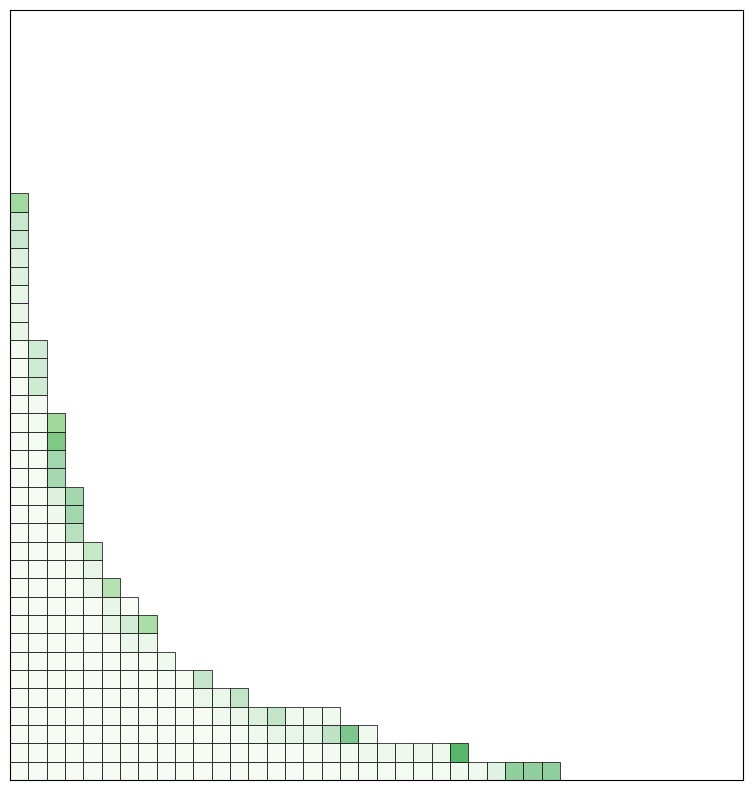

The matplotlib source for this figure: (Note: this script raises an exception after producing the figure.)
import matplotlib.pyplot as plt
import matplotlib.colors as colors
import matplotlib.cm as cm
import random


def draw_young_diagram(partition):
    # Create a 2D array representing the Young diagram
    diagram = [[0 for j in range(partition[i])] for i in range(len(partition))]

    # Create a plot with matplotlib
    fig, ax = plt.subplots()

    # Add rectangles for each box in the Young diagram
    for i in range(len(diagram)):
        for j in range(len(diagram[i])):
            ax.add_patch(plt.Rectangle((j, i), 1, 1, fill=False))

    # Set the x and y limits of the plot
    ax.set_xlim([-1, len(diagram[0]) + 10])
    ax.set_ylim([-1, len(diagram) + 10])

    # Set the aspect ratio of the plot to be equal
    ax.set_aspect('equal')

    # Show the plot
    plt.show()

def draw_young_diagram_gray_level(partition, box_counts = {}, n = 1, save_plot=False, filename=''):
    # Create a 2D array representing the Young diagram
    diagram = [[0 for j in range(partition[i])] for i in range(len(partition))]

    # Create a plot with matplotlib
    fig, ax = plt.subplots(figsize=(10, 10))

    # Add rectangles for each box in the Young diagram
    for i in range(len(diagram)):
        for j in range(len(diagram[i])):
            key = (j, i)
            if key in box_counts:
                freq = box_counts[key]
                gray_level = 1 - freq / n
                color = (gray_level, gray_level, gray_level)
                ax.add_patch(plt.Rectangle((j, i), 1, 1, fill=True, facecolor=color, edgecolor='white',  linewidth=0.5))
            else:
                ax.add_patch(plt.Rectangle((j, i), 1, 1, fill=False, edgecolor='black',  linewidth=0.5))

    # Set the x and y limits of the plot
    ax.set_xlim([0, len(diagram[0]) + 10])
    ax.set_ylim([0, len(diagram) + 10])

    # Set the aspect ratio of the plot to be equal
    ax.set_aspect('equal')

    # Remove axis labels and ticks
    ax.set_xticks([])
    ax.set_yticks([])

    if save_plot:
        plt.savefig(filename)
    # Show the plot
    plt.show()
def draw_young_diagram_normalize_gray_level(partition, box_counts={}, n=1, save_plot=False, filename=''):
    diagram = [[0 for j in range(partition[i])] for i in range(len(partition))]

    # Increase the figure size
    fig, ax = plt.subplots(figsize=(10, 10))

    if box_counts:
        max_freq = max(box_counts.values())
    else:
        max_freq = 1

    normalized_box_counts = {key: value / max_freq for key, value in box_counts.items()}

    cmap = cm.get_cmap('gray')
    colormap = colors.LinearSegmentedColormap.from_list("custom_colormap",
                                                        [cmap(0), cmap(0.4), cmap(0.6), cmap(1)])

    for i in range(len(diagram)):
        for j in range(len(diagram[i])):
            key = (j, i)
            if key in normalized_box_counts:
                freq = normalized_box_counts[key]
                color = colormap(freq)

                # Reduce the box edge width
                ax.add_patch(plt.Rectangle((j, i), 1, 1, fill=True, facecolor=color, edgecolor='black', linewidth=0.5))
            else:
                ax.add_patch(plt.Rectangle((j, i), 1, 1, fill=False, edgecolor='black', linewidth=0.5))

    ax.set_xlim([0, len(diagram[0]) + 10])
    ax.set_ylim([0, len(diagram) + 10])
    ax.set_aspect('equal')

    # Remove axis labels and ticks
    ax.set_xticks([])
    ax.set_yticks([])

    if save_plot:
        plt.savefig(filename)

    plt.show()
def draw_young_diagram_light_green_level(partition, box_counts={}, n=1, save_plot=False, filename=''):
    diagram = [[0 for j in range(partition[i])] for i in range(len(partition))]
    fig, ax = plt.subplots(figsize=(10, 10))

    if box_counts:
        max_freq = max(box_counts.values())
        min_freq = min(box_counts.values())
    else:
        max_freq = 1
        min_freq = 0

    # Normalize the frequencies using the range of frequencies
    normalized_box_counts = {key: (value - min_freq) / (max_freq - min_freq) for key, value in box_counts.items()}

    # Use the original 'Greens' colormap
    cmap = cm.get_cmap('Greens')
    colormap = colors.LinearSegmentedColormap.from_list("custom_colormap",
                                                        [cmap(0), cmap(0.4), cmap(0.6), cmap(1)])

    for i in range(len(diagram)):
        for j in range(len(diagram[i])):
            key = (j, i)
            if key in normalized_box_counts:
                freq = normalized_box_counts[key]
                color = colormap(freq)
                ax.add_patch(plt.Rectangle((j, i), 1, 1, fill=True, facecolor=color, edgecolor='black', linewidth=0.5))
            # else:
            #     ax.add_patch(plt.Rectangle((j, i), 1, 1, fill=False, edgecolor='black', linewidth=0.5))

    ax.set_xlim([0, len(diagram[0]) + 10])
    ax.set_ylim([0, len(diagram) + 10])
    ax.set_aspect('equal')

    ax.set_xticks([])
    ax.set_yticks([])

    if save_plot:
        plt.savefig(filename)

    plt.show()

def draw_young_diagram_dark_green_level(partition, box_counts={}, n=1, save_plot=False, filename=''):
    diagram = [[0 for j in range(partition[i])] for i in range(len(partition))]
    fig, ax = plt.subplots(figsize=(10, 10))

    if box_counts:
        max_freq = max(box_counts.values())
        min_freq = min(box_counts.values())
    else:
        max_freq = 1
        min_freq = 0

    # Normalize the frequencies using the range of frequencies
    normalized_box_counts = {key: (value - min_freq) / (max_freq - min_freq) for key, value in box_counts.items()}

    cmap = cm.get_cmap('Greens')  # Use the original 'Greens' colormap

    # Create a custom colormap with 100 segments
    colormap = colors.LinearSegmentedColormap.from_list(
        "custom_colormap",
        [cmap(i / 100) for i in range(101)]
    )

    for i in range(len(diagram)):
        for j in range(len(diagram[i])):
            key = (j, i)
            if key in normalized_box_counts:
                freq = normalized_box_counts[key]
                color = colormap(freq)
                ax.add_patch(plt.Rectangle((j, i), 1, 1, fill=True, facecolor=color, edgecolor='white', linewidth=0.5))
            else:
                ax.add_patch(plt.Rectangle((j, i), 1, 1, fill=False, edgecolor='white', linewidth=0.5))

    ax.set_xlim([0, len(diagram[0]) + 10])
    ax.set_ylim([0, len(diagram) + 10])
    ax.set_aspect('equal')

    ax.set_xticks([])
    ax.set_yticks([])

    if save_plot:
        plt.savefig(filename)

    plt.show()

def add_box(young_diagram):
    # Get the length of the current Young diagram
    n = len(young_diagram)
    # Store all the possibilities of the Young diagram
    choices = []
    # Add a box to an existing row in the Young diagram
    for i in range(n):
        if i == 0 or young_diagram[i - 1] > young_diagram[i]:
            new_diagram = young_diagram.copy()
            new_diagram[i] += 1
            choices.append(new_diagram)

    # Add a new row to the Young diagram
    choices.append(young_diagram + [1])

    # Choose one of the possibilities uniformly at random
    return random.choice(choices)

def count_boxes(young_diagram, box_counts={}):
    for i in range(len(young_diagram)):
        for j in range(young_diagram[i]):
            key = (j, i)
            box_counts[key] = box_counts.get(key, 0) + 1
    return box_counts

def generate_young_diagram(n, young_diagram = [1]):
    # Generate a Young diagram with n boxes
    for _ in range(n - 1):
        young_diagram = add_box(young_diagram)
    return young_diagram


def simulation_young_diagram_partition(n):
    young_diagram = [1]
    i = 0
    for _ in range(n - 1):
        print(young_diagram)
        if i < n - 2:
            input("Press Enter to continue...")
            i += 1
        else:
            print("The completed Young diagram")
        young_diagram = add_box(young_diagram)
    return young_diagram


def simulation_young_diagram_step(n):
    young_diagram = [1]
    for _ in range(n - 1):
        draw_young_diagram(young_diagram)
        young_diagram = add_box(young_diagram)
    return young_diagram

def simulation_young_diagram(n, young_diagram = [1], label = 1):
    fig, ax = plt.subplots()
    ax.add_patch(plt.Rectangle((0, 0), 0.1, 0.1, fill=False))
    # ax.text(0.5, 0.5, str(label), ha='center', va='center')
    for _ in range(n - 1):
        old_diagram = young_diagram.copy()
        young_diagram = add_box(young_diagram)
        label += 1
        if (len(young_diagram) - len(old_diagram) == 1):
            ax.add_patch(plt.Rectangle((0, len(old_diagram)), 0.1, 0.1, fill=False))
            continue

        for i in range(len(young_diagram)):
            if (young_diagram[i] - old_diagram[i] == 1):
                ax.add_patch(plt.Rectangle((old_diagram[i], i), 0.1, 0.1, fill=False))
                break

    # Set the x and y limits of the plot
    ax.set_xlim([-1, young_diagram[0] + 1])
    ax.set_ylim([-1, len(young_diagram) + 1])

    # Set the aspect ratio of the plot to be equal
    ax.set_aspect('equal')

    # Turn off axis labels
    ax.axis('off')

    # Show the plot
    plt.show()

def final_young_diagram(n, t):
    final_diagram = []
    box_counts = {}
    for _ in range(n):
        young_diagram = generate_young_diagram(t)

        if len(final_diagram) < len(young_diagram):
            final_diagram += [0] * (len(young_diagram) - len(final_diagram))
        elif len(final_diagram) > len(young_diagram):
            young_diagram += [0] * (len(final_diagram) - len(young_diagram))

        final_diagram = [max(x, y) for x, y in zip(final_diagram, young_diagram)]
        box_counts = count_boxes(final_diagram, box_counts)
        print(box_counts)
    draw_young_diagram_light_green_level(final_diagram, box_counts, n, save_plot=True, filename= '/Users/<user>/PycharmProjects/Young_diagram/light_green_2.png')

    #draw_young_diagram_gray_level(final_diagram, box_counts, n)
    #draw_young_diagram_light_green_level(final_diagram, box_counts, n)
    #draw_young_diagram_dark_green_level(final_diagram, box_counts, n, save_plot=True, filename= '/Users/<user>/PycharmProjects/Young_diagram/3.png')

    return final_diagram


n = 1000
t = 100
final_young_diagram(n, t)

